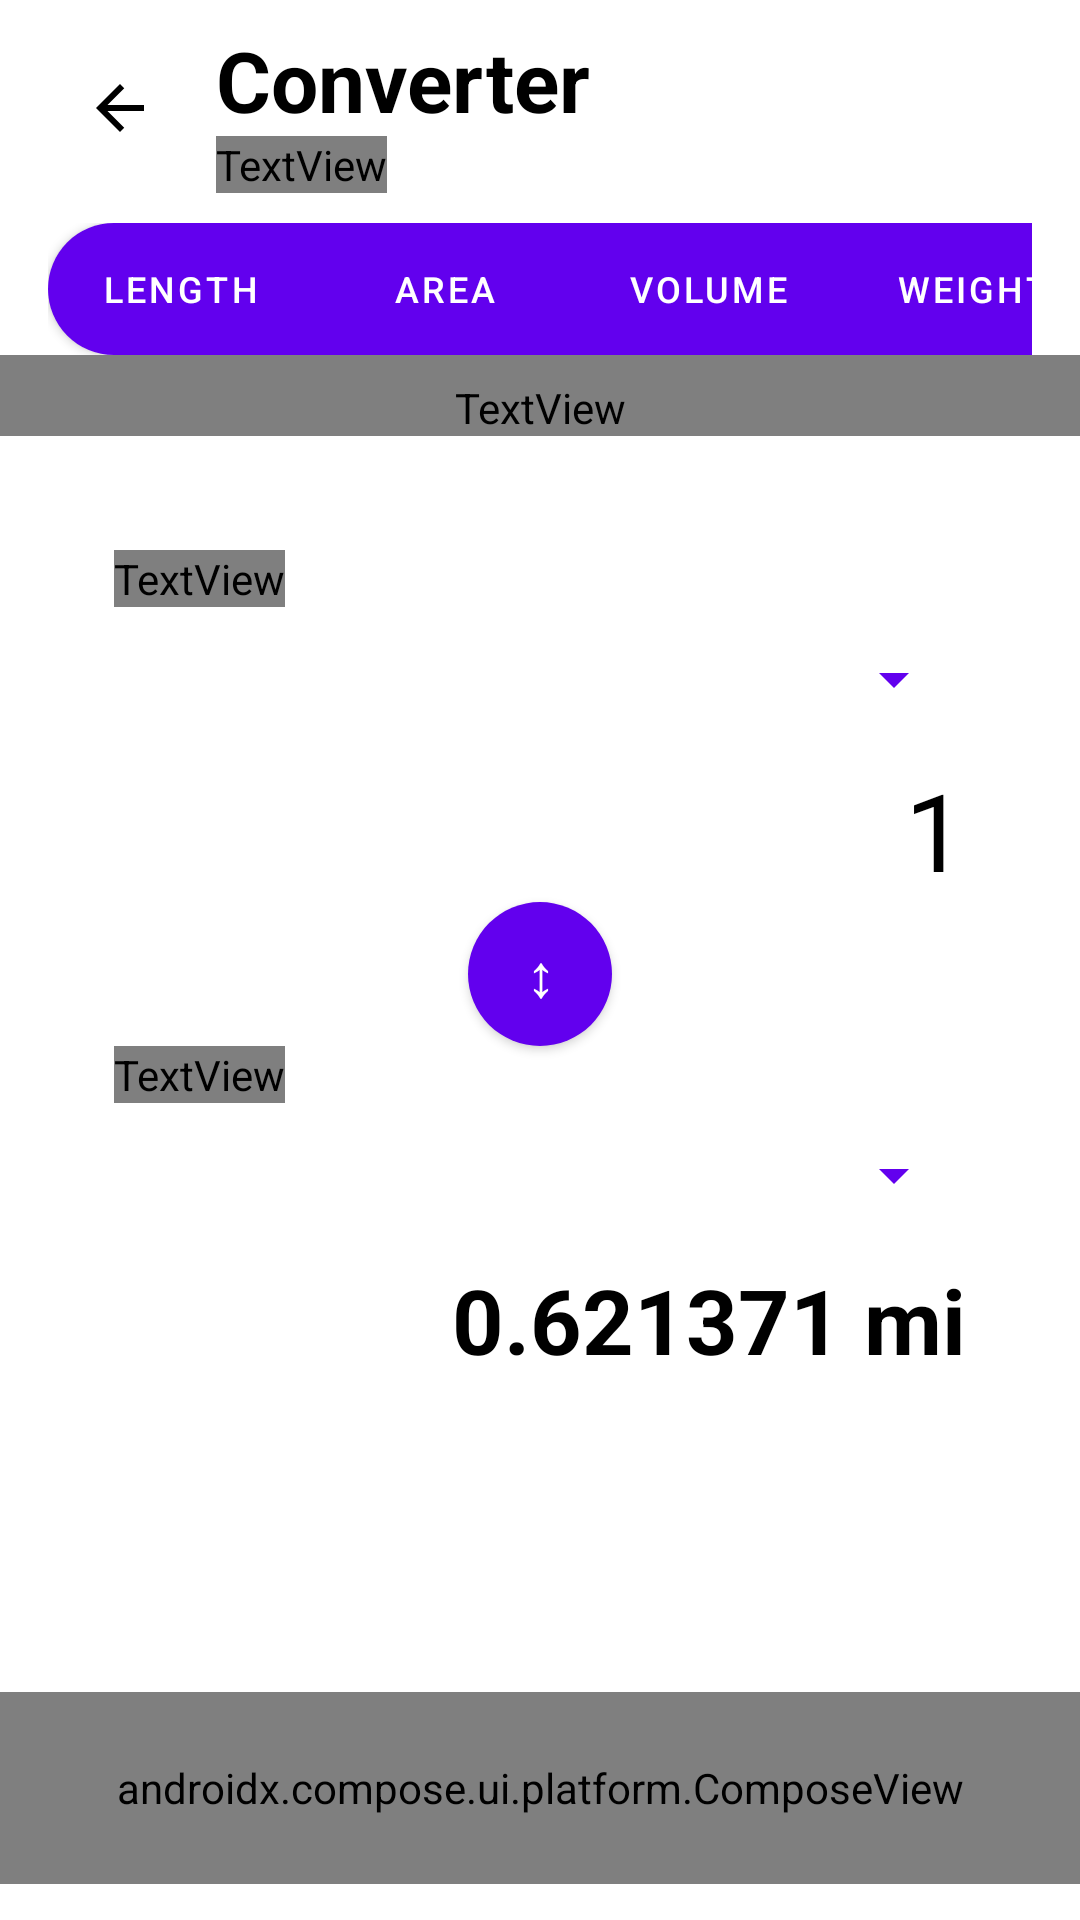

This screen was rendered from an Android layout file. Write that file and the resources it references.
<!-- AndroidManifest.xml: fallback theme Theme.MaterialComponents.DayNight.NoActionBar -->
<!-- res/layout/activity_converter.xml -->
<?xml version="1.0" encoding="utf-8"?>
<LinearLayout xmlns:android="http://schemas.android.com/apk/res/android"
    xmlns:app="http://schemas.android.com/apk/res-auto"
    android:layout_width="match_parent"
    android:layout_height="match_parent"
    android:orientation="vertical"
    android:background="?attr/colorSurface">

    <LinearLayout
        android:layout_width="match_parent"
        android:layout_height="wrap_content"
        android:paddingStart="16dp" android:paddingEnd="16dp" android:paddingTop="8dp"
        android:gravity="center_vertical">
        <ImageButton
            android:id="@+id/converter_back" android:layout_width="48dp" android:layout_height="48dp"
            android:background="?attr/selectableItemBackgroundBorderless" android:src="@drawable/ic_back"
            android:contentDescription="@string/nav_back" />
        <LinearLayout android:layout_width="0dp" android:layout_height="wrap_content" android:layout_weight="1" android:orientation="vertical" android:paddingStart="8dp">
            <TextView android:layout_width="wrap_content" android:layout_height="wrap_content" android:text="@string/converter_title" android:textSize="28sp" android:textStyle="bold" android:textColor="?attr/colorOnSurface" />
            <TextView android:layout_width="wrap_content" android:layout_height="wrap_content" android:text="@string/converter_subtitle" android:textSize="14sp" android:textColor="?attr/colorOnSurfaceVariant" />
        </LinearLayout>
        <ImageButton android:layout_width="48dp" android:layout_height="48dp" android:background="?attr/selectableItemBackgroundBorderless" android:src="@drawable/ic_more" android:contentDescription="More" />
    </LinearLayout>

    <HorizontalScrollView android:layout_width="match_parent" android:layout_height="wrap_content" android:scrollbars="none" android:paddingStart="16dp" android:paddingEnd="16dp" android:layout_marginTop="10dp">
        <com.google.android.material.button.MaterialButtonToggleGroup
            android:id="@+id/converter_categories" android:layout_width="wrap_content" android:layout_height="wrap_content" app:singleSelection="true" app:selectionRequired="true">
            <com.google.android.material.button.MaterialButton android:id="@+id/category_length" style="@style/ConverterCategoryButton" android:text="Length" />
            <com.google.android.material.button.MaterialButton android:id="@+id/category_area" style="@style/ConverterCategoryButton" android:text="Area" />
            <com.google.android.material.button.MaterialButton android:id="@+id/category_volume" style="@style/ConverterCategoryButton" android:text="Volume" />
            <com.google.android.material.button.MaterialButton android:id="@+id/category_weight" style="@style/ConverterCategoryButton" android:text="Weight" />
            <com.google.android.material.button.MaterialButton android:id="@+id/category_temperature" style="@style/ConverterCategoryButton" android:text="Temperature" />
            <com.google.android.material.button.MaterialButton android:id="@+id/category_speed" style="@style/ConverterCategoryButton" android:text="Speed" />
            <com.google.android.material.button.MaterialButton android:id="@+id/category_time" style="@style/ConverterCategoryButton" android:text="Time" />
            <com.google.android.material.button.MaterialButton android:id="@+id/category_pressure" style="@style/ConverterCategoryButton" android:text="Pressure" />
            <com.google.android.material.button.MaterialButton android:id="@+id/category_energy" style="@style/ConverterCategoryButton" android:text="Energy" />
            <com.google.android.material.button.MaterialButton android:id="@+id/category_power" style="@style/ConverterCategoryButton" android:text="Power" />
            <com.google.android.material.button.MaterialButton android:id="@+id/category_data" style="@style/ConverterCategoryButton" android:text="Data" />
            <com.google.android.material.button.MaterialButton android:id="@+id/category_angle" style="@style/ConverterCategoryButton" android:text="Angle" />
            <com.google.android.material.button.MaterialButton android:id="@+id/category_frequency" style="@style/ConverterCategoryButton" android:text="Frequency" />
            <com.google.android.material.button.MaterialButton android:id="@+id/category_force" style="@style/ConverterCategoryButton" android:text="Force" />
            <com.google.android.material.button.MaterialButton android:id="@+id/category_currency" style="@style/ConverterCategoryButton" android:text="Currency" />
        </com.google.android.material.button.MaterialButtonToggleGroup>
    </HorizontalScrollView>

    <TextView android:id="@+id/converter_category_description" android:layout_width="match_parent" android:layout_height="wrap_content" android:paddingStart="20dp" android:paddingEnd="20dp" android:paddingTop="8dp" android:textColor="?attr/colorOnSurfaceVariant" android:textSize="13sp" />

    <com.google.android.material.card.MaterialCardView
        android:layout_width="match_parent" android:layout_height="wrap_content" android:layout_margin="20dp"
        app:cardCornerRadius="30dp" app:cardElevation="0dp" app:strokeWidth="1dp" app:strokeColor="?attr/colorOutline" app:cardBackgroundColor="?attr/colorSurfaceContainerHigh">
        <LinearLayout android:layout_width="match_parent" android:layout_height="wrap_content" android:orientation="vertical" android:padding="18dp">
            <TextView android:layout_width="wrap_content" android:layout_height="wrap_content" android:text="@string/converter_from" android:textColor="?attr/colorOnSurfaceVariant" android:textSize="14sp" />
            <Spinner android:id="@+id/converter_from_unit" android:layout_width="match_parent" android:layout_height="48dp" android:spinnerMode="dropdown" android:backgroundTint="?attr/colorPrimary" />
            <EditText android:id="@+id/converter_input" android:layout_width="match_parent" android:layout_height="wrap_content" android:layout_marginTop="2dp" android:inputType="numberDecimal|numberSigned" android:text="1" android:textSize="36sp" android:gravity="end" android:background="@null" android:textColor="?attr/colorOnSurface" android:selectAllOnFocus="true" />
            <com.google.android.material.button.MaterialButton android:id="@+id/converter_swap" style="@style/ConverterSwapButton" android:layout_gravity="center_horizontal" android:text="↕" android:contentDescription="Swap units" />
            <TextView android:layout_width="wrap_content" android:layout_height="wrap_content" android:text="To" android:textColor="?attr/colorOnSurfaceVariant" android:textSize="14sp" />
            <Spinner android:id="@+id/converter_to_unit" android:layout_width="match_parent" android:layout_height="48dp" android:spinnerMode="dropdown" android:backgroundTint="?attr/colorPrimary" />
            <TextView android:id="@+id/converter_result" android:layout_width="match_parent" android:layout_height="wrap_content" android:layout_marginTop="4dp" android:text="0.621371 mi" android:textSize="30sp" android:gravity="end" android:textStyle="bold" android:textColor="?attr/colorOnSurface" />
        </LinearLayout>
    </com.google.android.material.card.MaterialCardView>

    <Space android:layout_width="match_parent" android:layout_height="0dp" android:layout_weight="1" />
    <include layout="@layout/bottom_navigation" android:layout_width="match_parent" android:layout_height="64dp" android:layout_marginBottom="12dp" />
</LinearLayout>
<!-- res/layout/bottom_navigation.xml (included above) -->
<?xml version="1.0" encoding="utf-8"?>
<androidx.compose.ui.platform.ComposeView xmlns:android="http://schemas.android.com/apk/res/android"
    android:id="@+id/bottom_navigation"
    android:layout_width="0dp"
    android:layout_height="64dp"
    android:layout_marginBottom="12dp" />
<!-- resources referenced by this layout -->
<resources>
  <!-- drawable ic_back (drawable) -->
  <vector xmlns:android="http://schemas.android.com/apk/res/android" android:width="24dp" android:height="24dp" android:viewportWidth="24" android:viewportHeight="24">
  <path android:fillColor="?attr/colorOnSurface" android:pathData="M20,11H7.83l5.59,-5.59L12,4l-8,8 8,8 1.41,-1.41L7.83,13H20v-2z"/>
  </vector>
  <string name="converter_from">From</string>
  <string name="converter_subtitle">Convert anything easily</string>
  <string name="converter_title">Converter</string>
  <string name="nav_back">Back</string>
  <style name="ConverterCategoryButton" parent="Widget.Material3Expressive.Button.TextButton">
          <item name="android:layout_width">0dp</item>
          <item name="android:layout_height">44dp</item>
          <item name="android:layout_weight">1</item>
          <item name="android:textSize">12sp</item>
          <item name="cornerRadius">22dp</item>
          <item name="android:insetTop">0dp</item>
          <item name="android:insetBottom">0dp</item>
      </style>
  <style name="ConverterSwapButton" parent="Widget.Material3Expressive.Button.TextButton">
          <item name="android:layout_width">48dp</item>
          <item name="android:layout_height">48dp</item>
          <item name="cornerRadius">24dp</item>
          <item name="android:textSize">20sp</item>
          <item name="android:insetTop">0dp</item>
          <item name="android:insetBottom">0dp</item>
      </style>
</resources>
